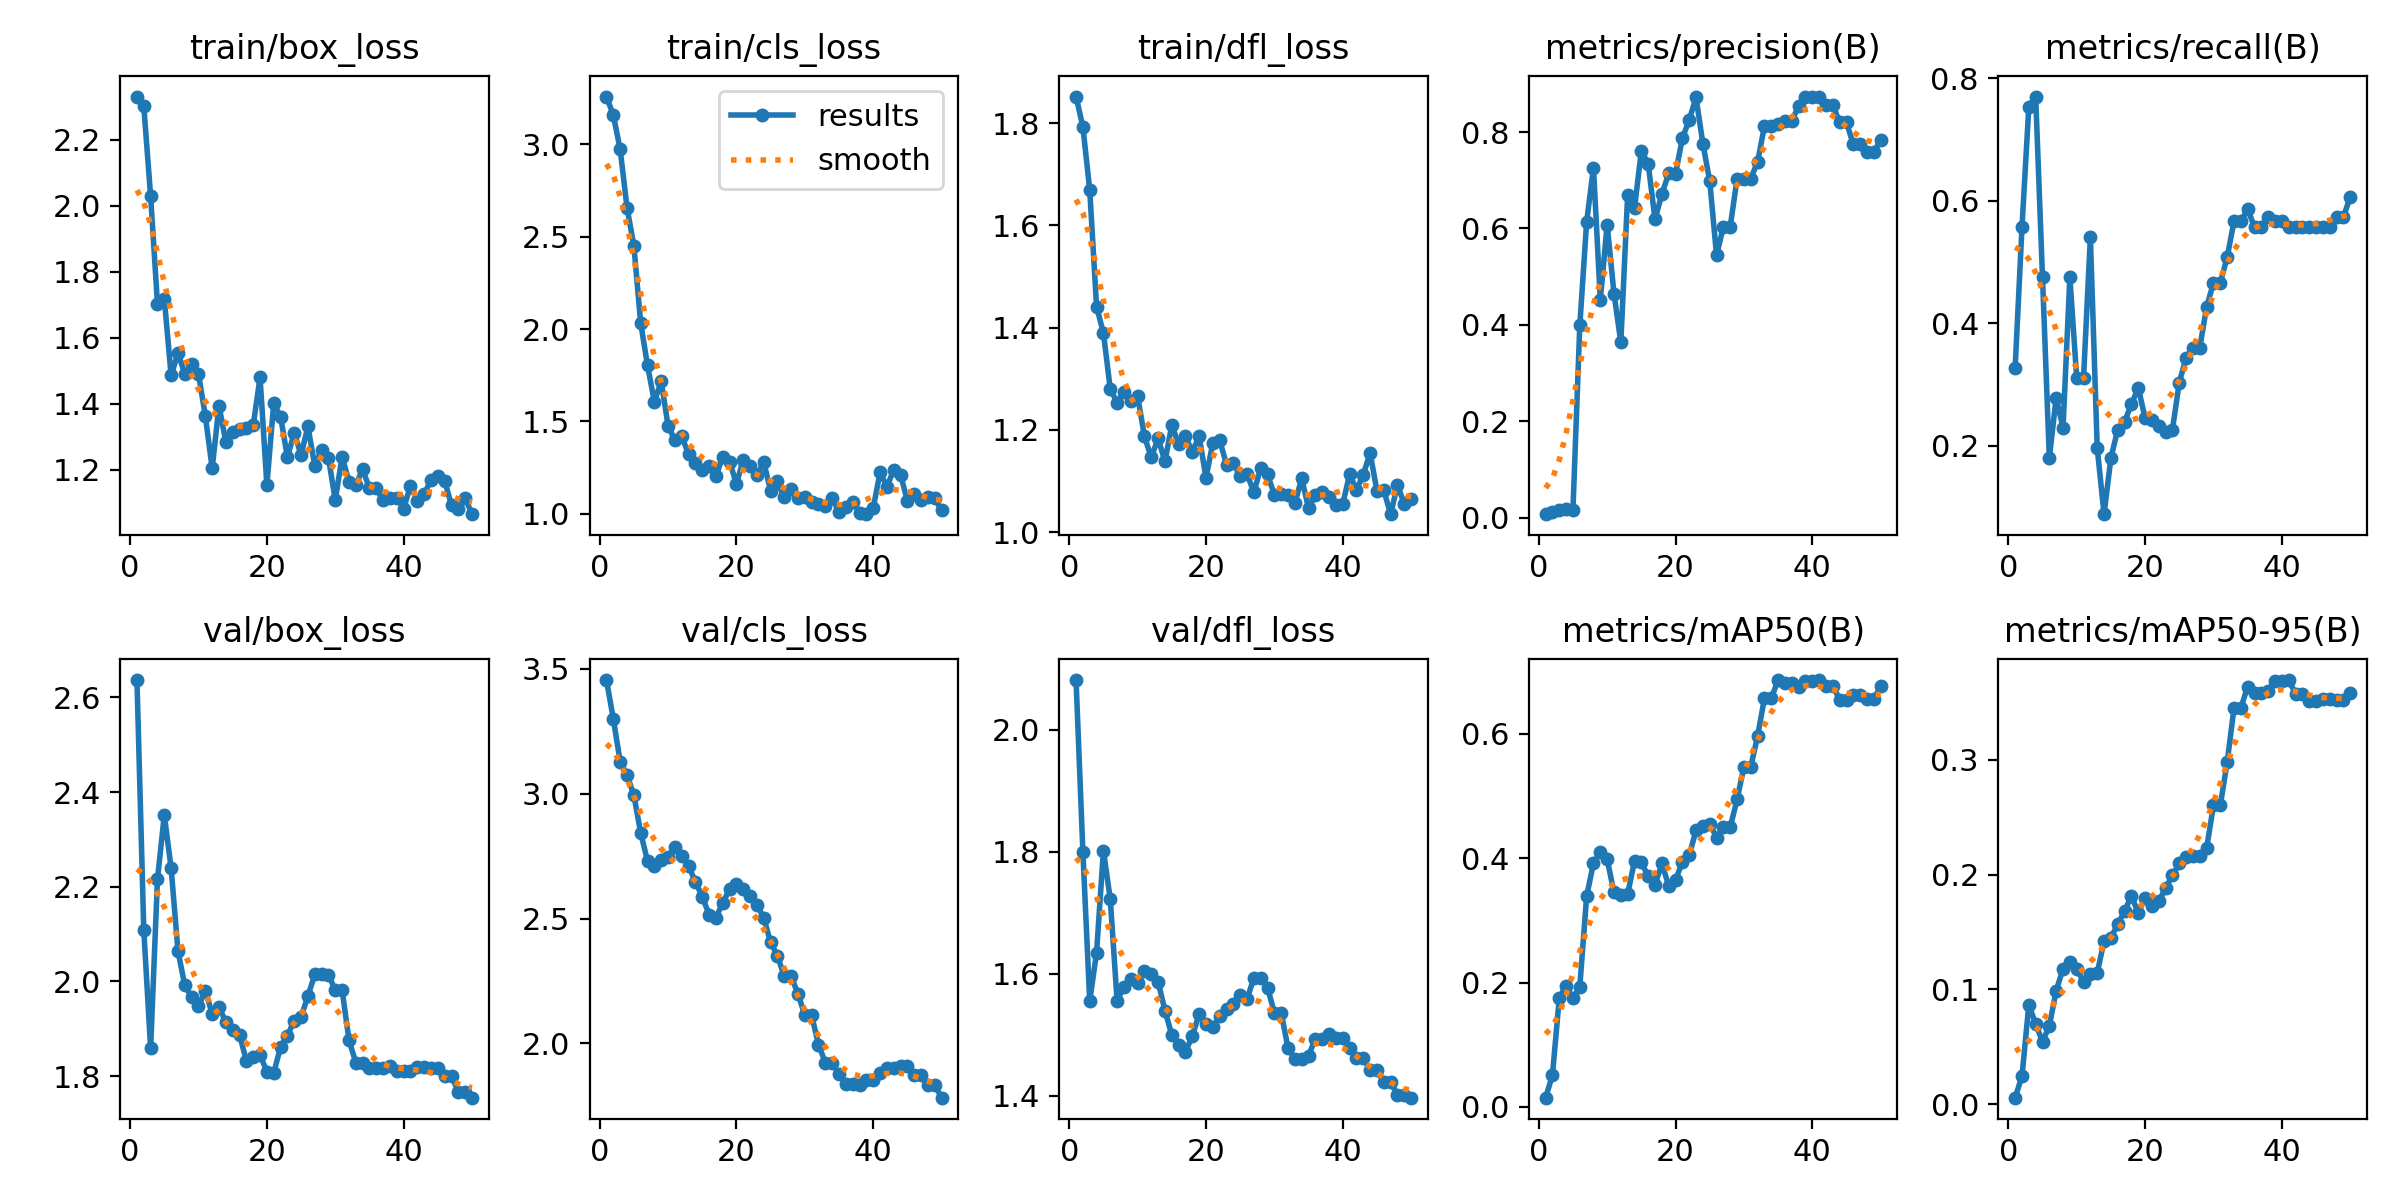

Data behind this chart, as committed beside it:
epoch, time, train/box_loss, train/cls_loss, train/dfl_loss, metrics/precision(B), metrics/recall(B), metrics/mAP50(B), metrics/mAP50-95(B), val/box_loss, val/cls_loss, val/dfl_loss, lr/pg0, lr/pg1, lr/pg2
1, 183.9, 2.331, 3.259, 1.852, 0.00741, 0.3279, 0.01477, 0.00556, 2.636, 3.455, 2.081, 2e-05, 2e-05, 2e-05
2, 254.2, 2.301, 3.158, 1.793, 0.01259, 0.5574, 0.05082, 0.02432, 2.109, 3.299, 1.8, 5.8812e-05, 5.8812e-05, 5.8812e-05
3, 301.5, 2.029, 2.973, 1.67, 0.01704, 0.7541, 0.1752, 0.08637, 1.859, 3.129, 1.555, 9.604e-05, 9.604e-05, 9.604e-05
4, 347.5, 1.703, 2.657, 1.441, 0.01741, 0.7705, 0.195, 0.06974, 2.216, 3.076, 1.635, 0.0001317, 0.0001317, 0.0001317
5, 393.6, 1.717, 2.451, 1.39, 0.01705, 0.4754, 0.1745, 0.05442, 2.351, 2.994, 1.802, 0.0001657, 0.0001657, 0.0001657
6, 441.8, 1.486, 2.032, 1.28, 0.3989, 0.1803, 0.1935, 0.06809, 2.239, 2.843, 1.723, 0.0001982, 0.0001982, 0.0001982
7, 488.7, 1.553, 1.803, 1.253, 0.6135, 0.2787, 0.3388, 0.09879, 2.064, 2.73, 1.556, 0.0002291, 0.0002291, 0.0002291
8, 536, 1.49, 1.607, 1.275, 0.7262, 0.2295, 0.3924, 0.1178, 1.992, 2.71, 1.579, 0.0002584, 0.0002584, 0.0002584
9, 583.3, 1.52, 1.717, 1.256, 0.4519, 0.4754, 0.4097, 0.1238, 1.967, 2.733, 1.592, 0.0002861, 0.0002861, 0.0002861
10, 628.8, 1.49, 1.476, 1.267, 0.6078, 0.3115, 0.3985, 0.1181, 1.947, 2.746, 1.584, 0.0003123, 0.0003123, 0.0003123
11, 674.2, 1.363, 1.399, 1.187, 0.4649, 0.3115, 0.345, 0.1066, 1.981, 2.785, 1.604, 0.0003368, 0.0003368, 0.0003368
12, 727.1, 1.205, 1.42, 1.146, 0.3639, 0.541, 0.3415, 0.113, 1.932, 2.749, 1.6, 0.0003598, 0.0003598, 0.0003598
13, 772.6, 1.394, 1.321, 1.183, 0.67, 0.1967, 0.3423, 0.1142, 1.946, 2.711, 1.587, 0.0003812, 0.0003812, 0.0003812
14, 819.4, 1.284, 1.272, 1.138, 0.6421, 0.08869, 0.3953, 0.1419, 1.914, 2.647, 1.54, 0.000401, 0.000401, 0.000401
15, 869.7, 1.315, 1.234, 1.209, 0.7608, 0.1803, 0.3935, 0.1449, 1.897, 2.588, 1.5, 0.0004192, 0.0004192, 0.0004192
16, 917.9, 1.323, 1.259, 1.172, 0.7344, 0.2267, 0.3708, 0.1567, 1.887, 2.516, 1.484, 0.0004359, 0.0004359, 0.0004359
17, 962.6, 1.326, 1.202, 1.188, 0.619, 0.2399, 0.3573, 0.1681, 1.833, 2.503, 1.473, 0.0004509, 0.0004509, 0.0004509
18, 1009, 1.335, 1.309, 1.157, 0.6712, 0.2679, 0.3916, 0.1812, 1.841, 2.564, 1.498, 0.0004644, 0.0004644, 0.0004644
19, 1055, 1.48, 1.283, 1.188, 0.7142, 0.2951, 0.3557, 0.1667, 1.845, 2.617, 1.534, 0.0004763, 0.0004763, 0.0004763
20, 1100, 1.153, 1.161, 1.106, 0.7138, 0.2459, 0.3651, 0.1797, 1.81, 2.639, 1.518, 0.0004866, 0.0004866, 0.0004866
21, 1146, 1.402, 1.293, 1.175, 0.7869, 0.2422, 0.3939, 0.1725, 1.807, 2.619, 1.513, 0.0004953, 0.0004953, 0.0004953
22, 1198, 1.361, 1.257, 1.18, 0.8252, 0.2324, 0.4045, 0.1766, 1.861, 2.592, 1.531, 0.0005024, 0.0005024, 0.0005024
23, 1244, 1.238, 1.21, 1.132, 0.8717, 0.2231, 0.4452, 0.1882, 1.886, 2.555, 1.542, 0.000508, 0.000508, 0.000508
24, 1291, 1.312, 1.278, 1.136, 0.7756, 0.2268, 0.4522, 0.1992, 1.917, 2.502, 1.55, 0.0005119, 0.0005119, 0.0005119
25, 1342, 1.245, 1.123, 1.109, 0.6982, 0.3036, 0.4558, 0.2097, 1.925, 2.405, 1.566, 0.0005143, 0.0005143, 0.0005143
26, 1392, 1.331, 1.176, 1.114, 0.544, 0.3443, 0.4334, 0.2155, 1.969, 2.351, 1.558, 0.0005151, 0.0005151, 0.0005151
27, 1442, 1.213, 1.088, 1.078, 0.604, 0.3607, 0.4503, 0.2158, 2.015, 2.268, 1.593, 0.0005143, 0.0005143, 0.0005143
28, 1488, 1.261, 1.135, 1.125, 0.604, 0.3607, 0.4503, 0.2158, 2.015, 2.268, 1.593, 0.0005119, 0.0005119, 0.0005119
29, 1536, 1.236, 1.087, 1.113, 0.7032, 0.4272, 0.4947, 0.223, 2.014, 2.199, 1.577, 0.000508, 0.000508, 0.000508
30, 1586, 1.109, 1.091, 1.073, 0.7033, 0.4663, 0.547, 0.2603, 1.982, 2.112, 1.536, 0.0005024, 0.0005024, 0.0005024
31, 1638, 1.24, 1.062, 1.074, 0.7033, 0.4663, 0.547, 0.2603, 1.982, 2.112, 1.536, 0.0004953, 0.0004953, 0.0004953
32, 1691, 1.165, 1.055, 1.072, 0.738, 0.508, 0.5965, 0.2977, 1.877, 1.995, 1.478, 0.0004866, 0.0004866, 0.0004866
33, 1744, 1.154, 1.044, 1.057, 0.812, 0.5666, 0.6575, 0.345, 1.829, 1.923, 1.46, 0.0004763, 0.0004763, 0.0004763
34, 1796, 1.201, 1.084, 1.105, 0.812, 0.5666, 0.6575, 0.345, 1.829, 1.923, 1.46, 0.0004644, 0.0004644, 0.0004644
35, 1847, 1.144, 1.01, 1.047, 0.8173, 0.5867, 0.6868, 0.3638, 1.817, 1.876, 1.466, 0.000451, 0.000451, 0.000451
36, 1896, 1.145, 1.037, 1.072, 0.8236, 0.5574, 0.6818, 0.3582, 1.817, 1.837, 1.494, 0.0004359, 0.0004359, 0.0004359
37, 1945, 1.107, 1.061, 1.078, 0.8236, 0.5574, 0.6818, 0.3582, 1.817, 1.837, 1.494, 0.0004193, 0.0004193, 0.0004193
38, 1990, 1.114, 1.004, 1.068, 0.8536, 0.5734, 0.6759, 0.3601, 1.821, 1.834, 1.502, 0.0004011, 0.0004011, 0.0004011
39, 2034, 1.114, 0.9974, 1.054, 0.8736, 0.5665, 0.6856, 0.3686, 1.811, 1.852, 1.495, 0.0003813, 0.0003813, 0.0003813
40, 2078, 1.082, 1.029, 1.055, 0.8736, 0.5665, 0.6856, 0.3686, 1.811, 1.852, 1.495, 0.0003599, 0.0003599, 0.0003599
41, 2129, 1.152, 1.224, 1.113, 0.8717, 0.5569, 0.6866, 0.3695, 1.812, 1.881, 1.479, 0.000337, 0.000337, 0.000337
42, 2174, 1.106, 1.146, 1.083, 0.8564, 0.5574, 0.6779, 0.3577, 1.82, 1.903, 1.462, 0.0003124, 0.0003124, 0.0003124
43, 2219, 1.127, 1.237, 1.112, 0.8564, 0.5574, 0.6779, 0.3577, 1.82, 1.903, 1.462, 0.0002863, 0.0002863, 0.0002863
44, 2263, 1.169, 1.211, 1.155, 0.8199, 0.5574, 0.6552, 0.3509, 1.817, 1.908, 1.442, 0.0002586, 0.0002586, 0.0002586
45, 2308, 1.181, 1.07, 1.08, 0.8199, 0.5574, 0.6552, 0.3509, 1.817, 1.908, 1.442, 0.0002293, 0.0002293, 0.0002293
46, 2353, 1.167, 1.107, 1.082, 0.7744, 0.5574, 0.6623, 0.3525, 1.801, 1.874, 1.423, 0.0001984, 0.0001984, 0.0001984
47, 2398, 1.092, 1.073, 1.035, 0.7744, 0.5574, 0.6623, 0.3525, 1.801, 1.874, 1.423, 0.0001659, 0.0001659, 0.0001659
48, 2444, 1.082, 1.091, 1.092, 0.7587, 0.5738, 0.6562, 0.3517, 1.766, 1.833, 1.401, 0.0001319, 0.0001319, 0.0001319
49, 2489, 1.113, 1.083, 1.055, 0.7587, 0.5738, 0.6562, 0.3517, 1.766, 1.833, 1.401, 9.6224e-05, 9.6224e-05, 9.6224e-05
50, 2534, 1.066, 1.018, 1.065, 0.7835, 0.6066, 0.6771, 0.3582, 1.755, 1.783, 1.397, 5.9004e-05, 5.9004e-05, 5.9004e-05
